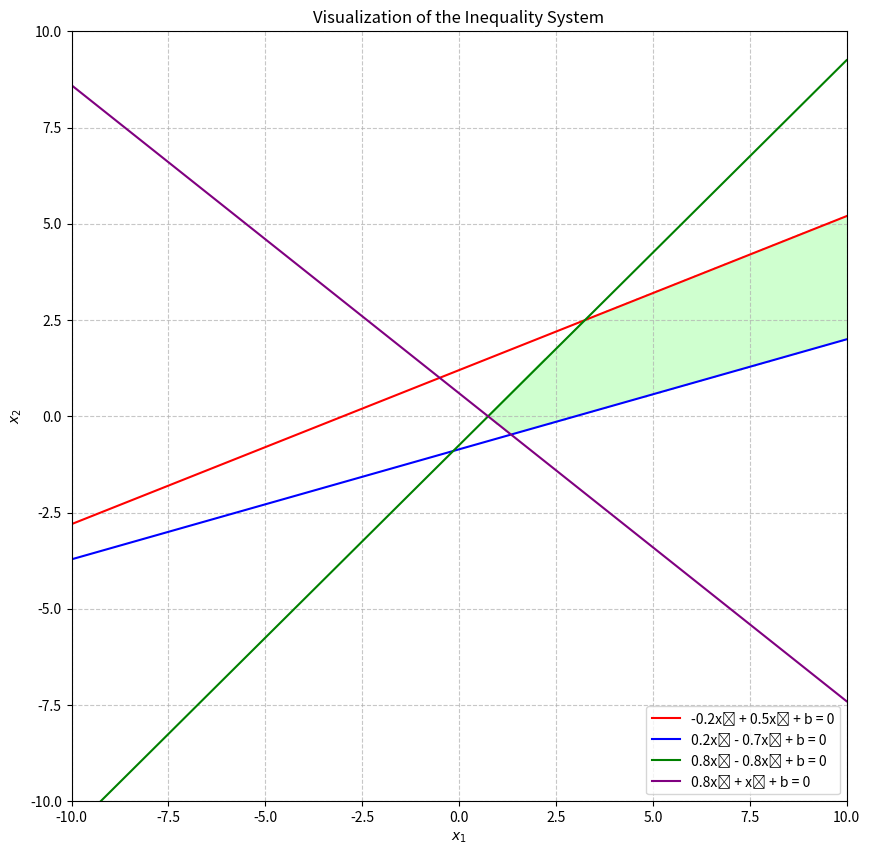

The matplotlib source for this figure:
import numpy as np
import matplotlib.pyplot as plt

# 1. Define the bias term (you can change this value as needed)
b = -0.6  # Example value for b

# 2. Create a grid of x1 and x2 values
x1 = np.linspace(-10, 10, 400)
x2 = np.linspace(-10, 10, 400)
X1, X2 = np.meshgrid(x1, x2)

# 3. Define each inequality based on the system
# Inequality 1: -0.2x1 + 0.5x2 + b < 0
ineq1 = (-0.2 * X1 + 0.5 * X2 + b) < 0

# Inequality 2: 0.2x1 - 0.7x2 + b < 0
ineq2 = (0.2 * X1 - 0.7 * X2 + b) < 0

# Inequality 3: 0.8x1 - 0.8x2 + b >= 0
ineq3 = (0.8 * X1 - 0.8 * X2 + b) >= 0

# Inequality 4: 0.8x1 + x2 + b >= 0
ineq4 = (0.8 * X1 + X2 + b) >= 0

# 4. Combine all inequalities to find the feasible region
feasible_region = ineq1 & ineq2 & ineq3 & ineq4

# 5. Plotting
plt.figure(figsize=(10, 10))

# a. Shade the feasible region where all inequalities are true
plt.contourf(X1, X2, feasible_region, levels=[0.5, 1], colors=['#A0FFA0'], alpha=0.5, label='Feasible Region')

# b. Plot boundary lines for each inequality
# Function to compute y based on the equality (boundary line) for a given inequality
def plot_boundary(coeff_x1, coeff_x2, b, label, color):
    if coeff_x2 != 0:
        y = (-coeff_x1 * x1 - b) / coeff_x2
        plt.plot(x1, y, label=label, color=color)
    else:
        # Vertical line when coeff_x2 is zero
        x = -b / coeff_x1
        plt.axvline(x=x, label=label, color=color)

# Plot each boundary line
plot_boundary(-0.2, 0.5, b, '-0.2x₁ + 0.5x₂ + b = 0', 'red')      # Inequality 1
plot_boundary(0.2, -0.7, b, '0.2x₁ - 0.7x₂ + b = 0', 'blue')      # Inequality 2
plot_boundary(0.8, -0.8, b, '0.8x₁ - 0.8x₂ + b = 0', 'green')     # Inequality 3
plot_boundary(0.8, 1, b, '0.8x₁ + x₂ + b = 0', 'purple')          # Inequality 4

# c. Add labels, title, and legend
plt.xlabel('$x_1$')
plt.ylabel('$x_2$')
plt.title('Visualization of the Inequality System')
plt.legend()

# d. Set plot limits
plt.xlim([-10, 10])
plt.ylim([-10, 10])

# e. Add grid for better readability
plt.grid(True, linestyle='--', alpha=0.7)

# 6. Show the plot
plt.show()